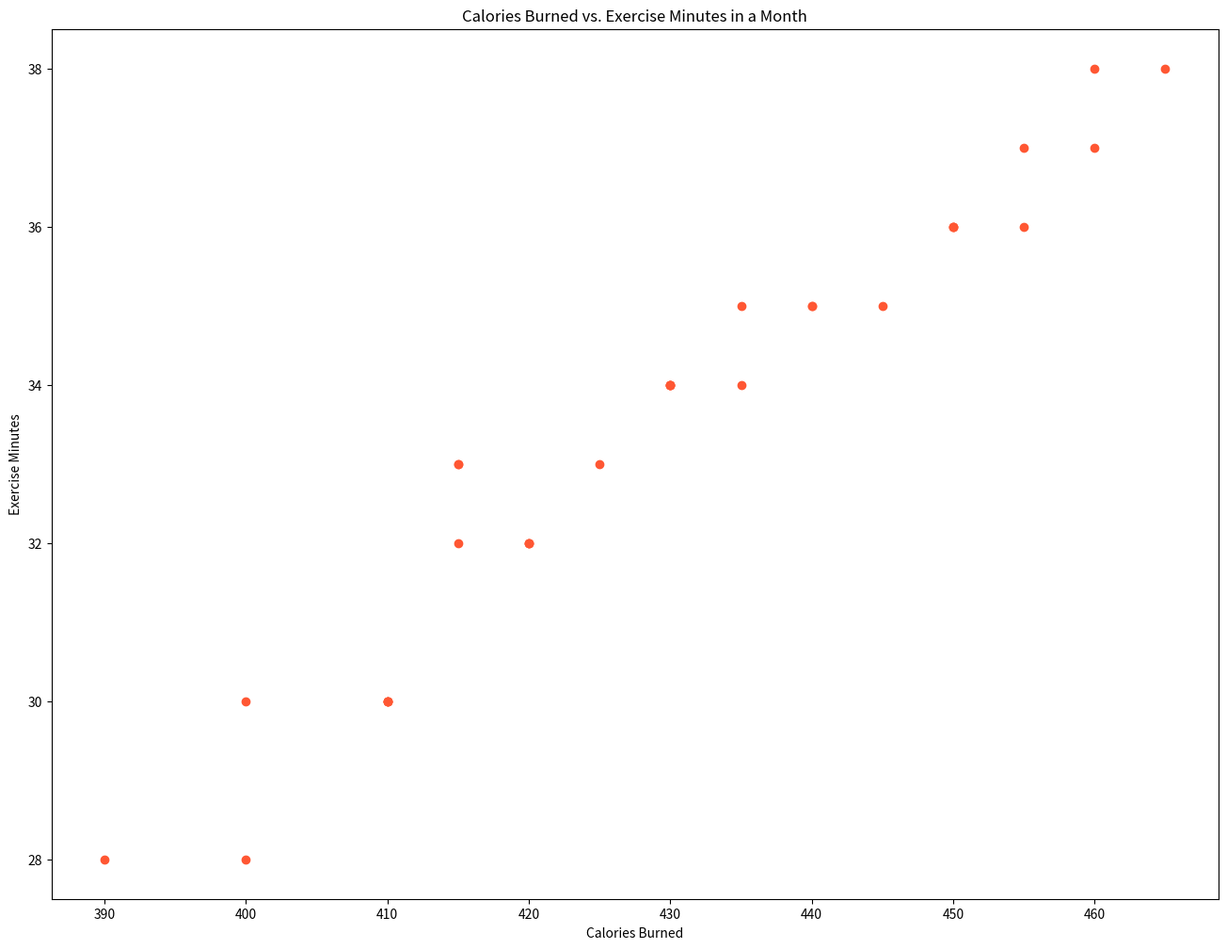

This chart was generated by the following Python code:

import matplotlib.pyplot as plt

days = [1, 2, 3, 4, 5, 6, 7, 8, 9, 10, 11, 12, 13, 14, 15, 16, 17, 18, 19, 20, 21, 22, 23, 24, 25, 26, 27, 28, 29, 30, 31]
calories_burned = [400, 420, 390, 440, 415, 410, 430, 450, 420, 410, 455, 430, 415, 435, 460, 410, 450, 425, 440, 415, 430, 445, 460, 455, 420, 410, 435, 400, 450, 465, 430]
exercise_minutes = [30, 32, 28, 35, 33, 30, 34, 36, 32, 30, 37, 34, 33, 35, 38, 30, 36, 33, 35, 32, 34, 35, 37, 36, 32, 30, 34, 28, 36, 38, 34]

plt.figure(figsize=(16, 12))
plt.scatter(calories_burned, exercise_minutes, color='#FF5733')
plt.xlabel('Calories Burned')
plt.ylabel('Exercise Minutes')
plt.title('Calories Burned vs. Exercise Minutes in a Month')
plt.show()
